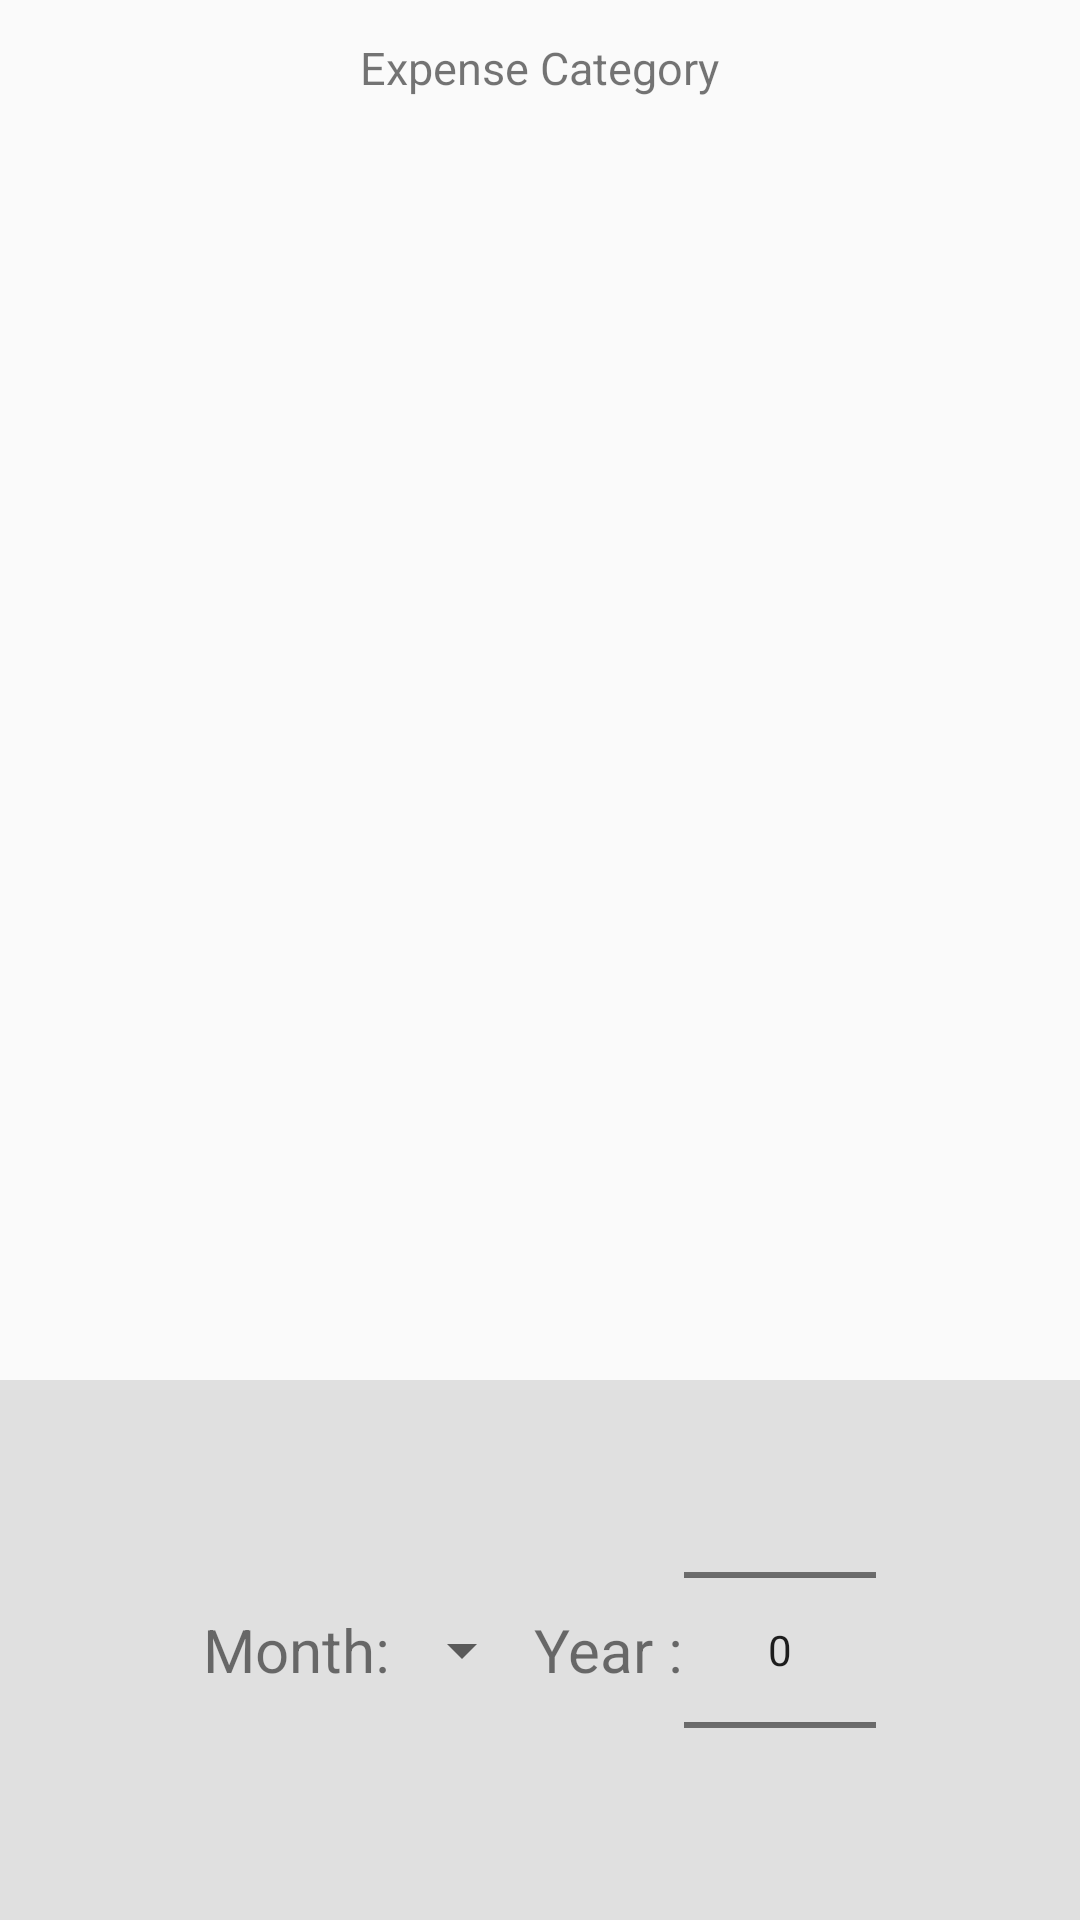

Write the Android layout XML for this screen, with the resource values it uses.
<!-- AndroidManifest.xml: application theme AppTheme -->
<!-- res/layout/categorymonth.xml -->
<?xml version="1.0" encoding="utf-8"?>
<androidx.constraintlayout.widget.ConstraintLayout
    xmlns:android="http://schemas.android.com/apk/res/android"
    android:layout_width="match_parent"
    android:layout_height="match_parent"
    xmlns:app="http://schemas.android.com/apk/res-auto">

    <TextView
        android:id="@+id/textView4"
        android:layout_width="wrap_content"
        android:layout_height="wrap_content"
        android:text="Expense Category"
        android:textSize="15dp"
        android:textStyle="normal"
        app:layout_constraintBottom_toBottomOf="parent"
        app:layout_constraintEnd_toEndOf="parent"
        app:layout_constraintStart_toStartOf="parent"
        app:layout_constraintTop_toTopOf="parent"
        app:layout_constraintVertical_bias="0.01999998" />
    <LinearLayout
        android:id="@+id/linearLayout"
        android:layout_width="match_parent"
        android:layout_height="wrap_content"
        android:background="@color/cream"
        android:gravity="center"
        android:orientation="horizontal"
        app:layout_constraintBottom_toBottomOf="parent"
        app:layout_constraintEnd_toEndOf="parent"
        app:layout_constraintHorizontal_bias="0.0"
        app:layout_constraintStart_toStartOf="parent"
        app:layout_constraintTop_toTopOf="parent"
        app:layout_constraintVertical_bias="1.0">

        <TextView
            android:id="@+id/select"
            android:layout_width="wrap_content"
            android:layout_height="wrap_content"
            android:text="Month:"
            android:textSize="20dp"
            android:textStyle="normal"
            app:layout_constraintBottom_toBottomOf="parent"
            app:layout_constraintEnd_toEndOf="parent"
            app:layout_constraintHorizontal_bias="0.05"
            app:layout_constraintStart_toStartOf="parent"
            app:layout_constraintTop_toTopOf="parent"
            app:layout_constraintVertical_bias="0.050000012" />

        <Spinner
            android:id="@+id/spinner3"
            android:layout_width="wrap_content"
            android:layout_height="wrap_content"
            app:layout_constraintBottom_toBottomOf="@+id/select"
            app:layout_constraintEnd_toEndOf="parent"
            app:layout_constraintHorizontal_bias="0.0"
            app:layout_constraintStart_toEndOf="@+id/select"
            app:layout_constraintTop_toTopOf="@+id/select" />

        <TextView
            android:id="@+id/t7"
            android:layout_width="wrap_content"
            android:layout_height="wrap_content"
            android:text="Year :"
            android:textSize="20dp"
            android:textStyle="normal"
            app:layout_constraintBottom_toBottomOf="@+id/spinner3"
            app:layout_constraintEnd_toEndOf="parent"
            app:layout_constraintHorizontal_bias="0.45"
            app:layout_constraintStart_toEndOf="@+id/spinner3"
            app:layout_constraintTop_toTopOf="@+id/spinner3" />

        <NumberPicker
            android:id="@+id/numberpicker3"
            android:layout_width="wrap_content"
            android:layout_height="wrap_content"
            app:layout_constraintBottom_toBottomOf="@+id/t7"
            app:layout_constraintEnd_toEndOf="parent"
            app:layout_constraintStart_toEndOf="@+id/t7"
            app:layout_constraintTop_toTopOf="@+id/t7" />

    </LinearLayout>

    <androidx.recyclerview.widget.RecyclerView
        android:id="@+id/recyclerview3"
        android:layout_width="match_parent"
        android:layout_height="0dp"
        app:layout_constraintBottom_toTopOf="@+id/linearLayout"
        app:layout_constraintEnd_toEndOf="parent"
        app:layout_constraintHorizontal_bias="1.0"
        app:layout_constraintStart_toStartOf="parent"
        app:layout_constraintTop_toBottomOf="@+id/textView4"
        app:layout_constraintVertical_bias="0.144" />

</androidx.constraintlayout.widget.ConstraintLayout>
<!-- resources referenced by this layout -->
<resources>
  <color name="cream">#E0E0E0</color>
  <style name="AppTheme" parent="Theme.AppCompat.Light.NoActionBar">
          
          <item name="colorPrimary">@color/colorPrimary</item>
          <item name="colorPrimaryDark">@color/black</item>
          <item name="colorAccent">@color/colorAccent</item>
      </style>
  <color name="colorPrimary">#008577</color>
  <color name="black">#000000</color>
  <color name="colorAccent">#0cbf0c</color>
</resources>
